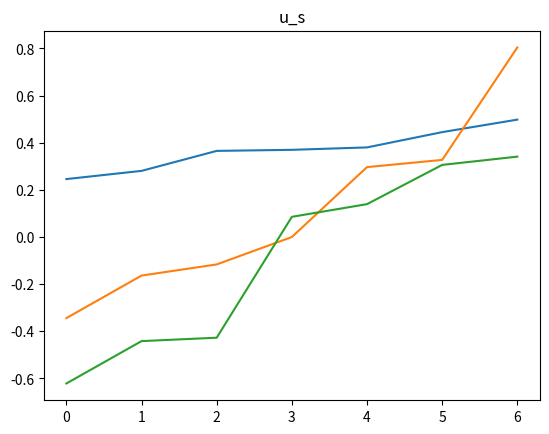

Generate this figure with matplotlib:
import numpy as np
import matplotlib.pyplot as plt

# L = np.matrix('2 -1 -1 0 0 0; -1 2 -1 0 0 0; -1 -1 3 -1 0 0; 0 0 -1 3 -1 -1; 0 0 0 -1 2 -1; 0 0 0 -1 -1 2')
# D = np.matrix('2 0 0 0 0 0; 0 2 0 0 0 0; 0 0 3 0 0 0; 0 0 0 3 0 0; 0 0 0 0 2 0; 0 0 0 0 0 2')

# D_inv_sqrt = np.reciprocal(np.sqrt(D), where=np.sqrt(D)!=0)
# Ls = np.dot(np.dot(D_inv_sqrt, L), D_inv_sqrt)
# Ls = np.matrix('2 -0.5 -0.3333 0 0 0; -0.5 2 -0.3333 0 0 0; -0.5 -0.5 3 -0.3333 0 0; 0 0 -0.3333 3 -0.5 -0.5; 0 0 0 -0.3333 2 -0.5; 0 0 0 -0.3333 -0.5 2')

# v, u = np.linalg.eig(L)
# L_min = sorted(np.asarray(u[:,2]).reshape(-1))
# print(u[:,2])

# v, u = np.linalg.eig(Ls)
# Ls_min = sorted(np.asarray(u[:,3]).reshape(-1))
# print(u[:,3])


# plt.plot(L_min)
# plt.title('u')
# plt.show()

# plt.plot(Ls_min)
# plt.title('u_s')
# plt.show()

A = np.matrix([
    [0,1,1,0,1,0,0],
    [1,0,1,0,0,0,0],
    [1,1,0,2,0,0,0],
    [0,0,2,0,0,1,0],
    [1,0,0,0,0,2,0],
    [0,0,0,1,2,0,0],
    [0,0,0,0,0,2,0]
    ])

D = np.matrix([
    [3,0,0,0,0,0,0],
    [0,2,0,0,0,0,0],
    [0,0,4,0,0,0,0],
    [0,0,0,3,0,0,0],
    [0,0,0,0,3,0,0],
    [0,0,0,0,0,3,0],
    [0,0,0,0,0,0,2]
    ])

L = D - A

D_inv_sqrt = np.reciprocal(np.sqrt(D), where=np.sqrt(D)!=0)
Ls = np.dot(np.dot(D_inv_sqrt, L), D_inv_sqrt)

# avg weight cut
v, u = np.linalg.eig(A)
# print(v)
A_max = sorted(np.asarray(u[:,1]).reshape(-1))
print(u[:,1])

# ratio cut
v, u = np.linalg.eig(L)
# print(v)
L_min = sorted(np.asarray(u[:,2]).reshape(-1))
print(u[:,2])

# normalized cut
v, u = np.linalg.eig(Ls)
# print(v)
Ls_min = sorted(np.asarray(u[:,2]).reshape(-1))
print(u[:,2])


plt.plot(A_max)
plt.title('u_a')
plt.show()

plt.plot(L_min)
plt.title('u')
plt.show()

plt.plot(Ls_min)
plt.title('u_s')
plt.show()